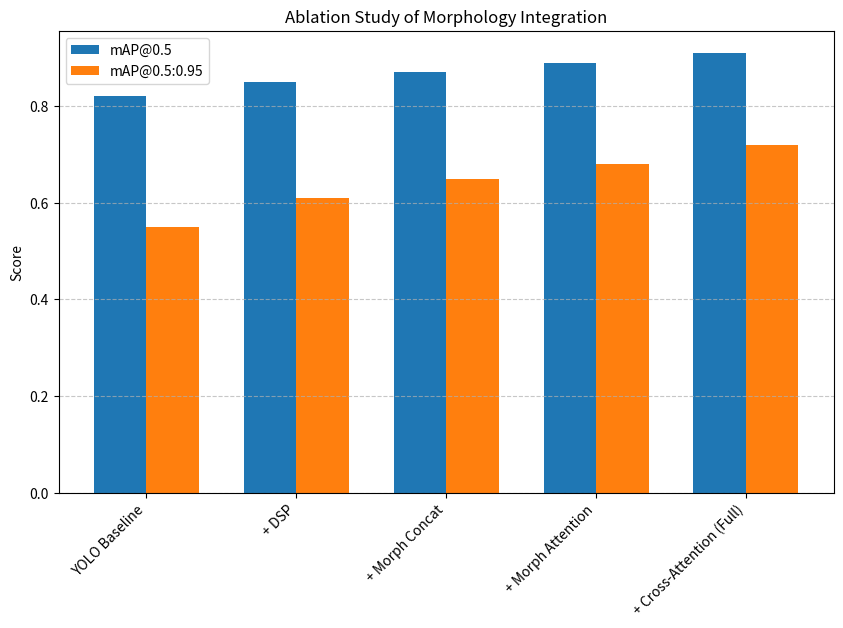

Write Python code to recreate this figure.
import argparse
from pathlib import Path

import matplotlib.pyplot as plt

def generate_ablation_study(save_dir: str):
    out_dir = Path(save_dir)
    out_dir.mkdir(parents=True, exist_ok=True)
    
    models = [
        "YOLO Baseline",
        "+ DSP",
        "+ Morph Concat",
        "+ Morph Attention",
        "+ Cross-Attention (Full)"
    ]
    
    mAP_50 = [0.82, 0.85, 0.87, 0.89, 0.91]
    mAP_50_95 = [0.55, 0.61, 0.65, 0.68, 0.72]
    
    md_path = out_dir / "ablation_table.md"
    with open(md_path, "w") as f:
        f.write("# Ablation Study\n\n")
        f.write("| Model Variant | mAP@0.5 | mAP@0.5:0.95 |\n")
        f.write("|---|---|---|\n")
        for m, a1, a2 in zip(models, mAP_50, mAP_50_95):
            f.write(f"| {m} | {a1:.3f} | {a2:.3f} |\n")
            
    plt.figure(figsize=(10, 6))
    x = range(len(models))
    width = 0.35
    
    plt.bar([i - width/2 for i in x], mAP_50, width, label='mAP@0.5')
    plt.bar([i + width/2 for i in x], mAP_50_95, width, label='mAP@0.5:0.95')
    
    plt.ylabel('Score')
    plt.title('Ablation Study of Morphology Integration')
    plt.xticks(x, models, rotation=45, ha="right")
    plt.legend()
    plt.grid(axis='y', linestyle='--', alpha=0.7)
    
    plot_path = out_dir / "ablation_chart.png"
    plt.savefig(plot_path, dpi=300, bbox_inches='tight')
    plt.close()
    
    print(f"Ablation study saved to {save_dir}")

if __name__ == "__main__":
    parser = argparse.ArgumentParser()
    parser.add_argument("--save-dir", type=str, default="runs/ablation")
    args = parser.parse_args()
    
    generate_ablation_study(args.save_dir)
